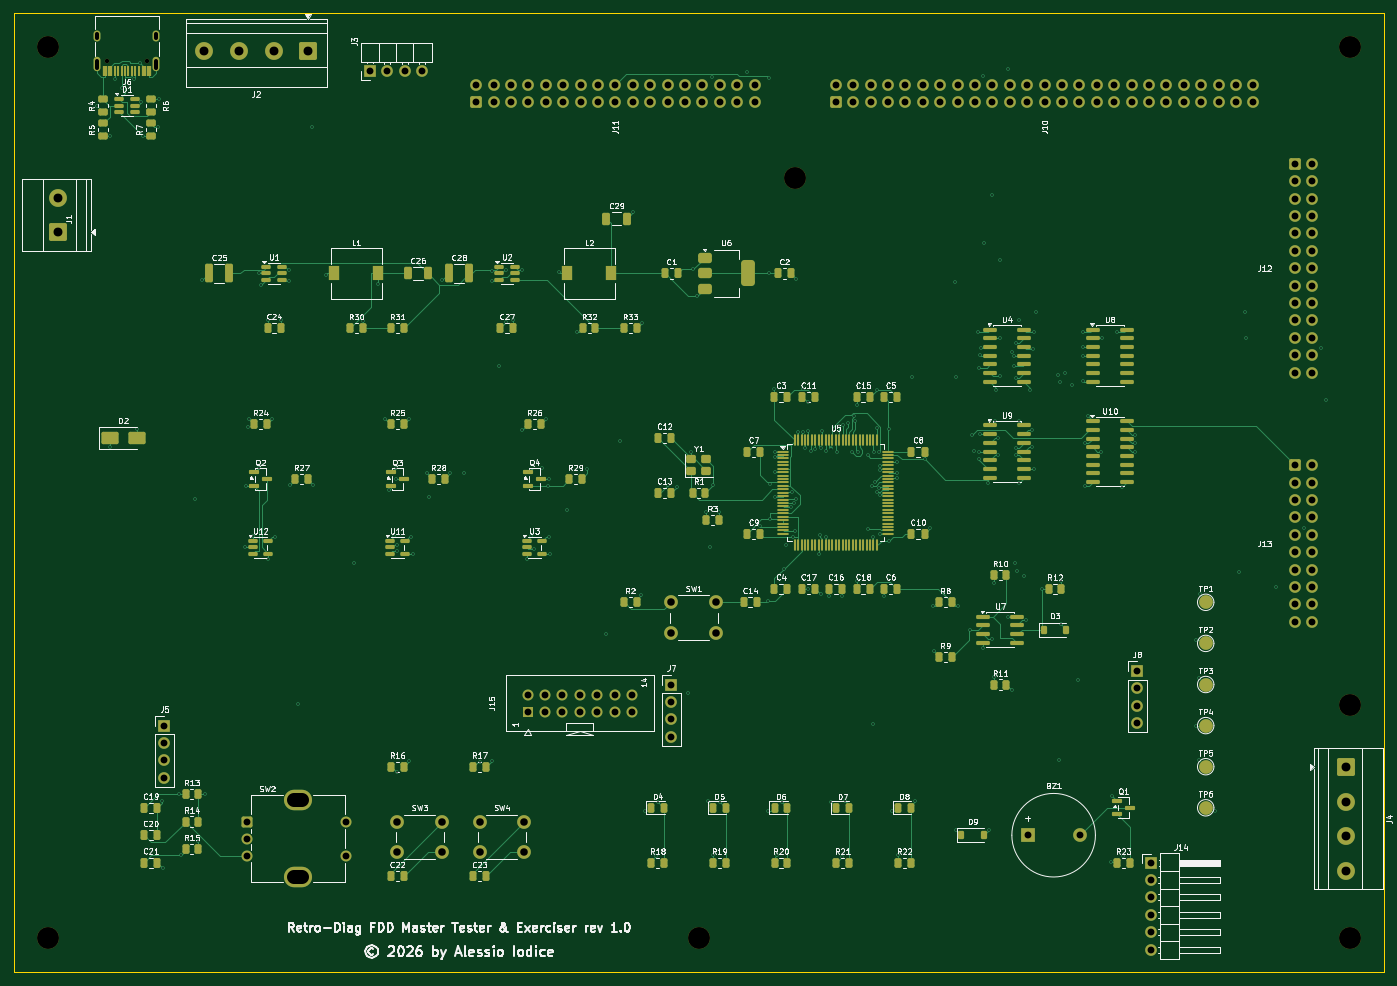
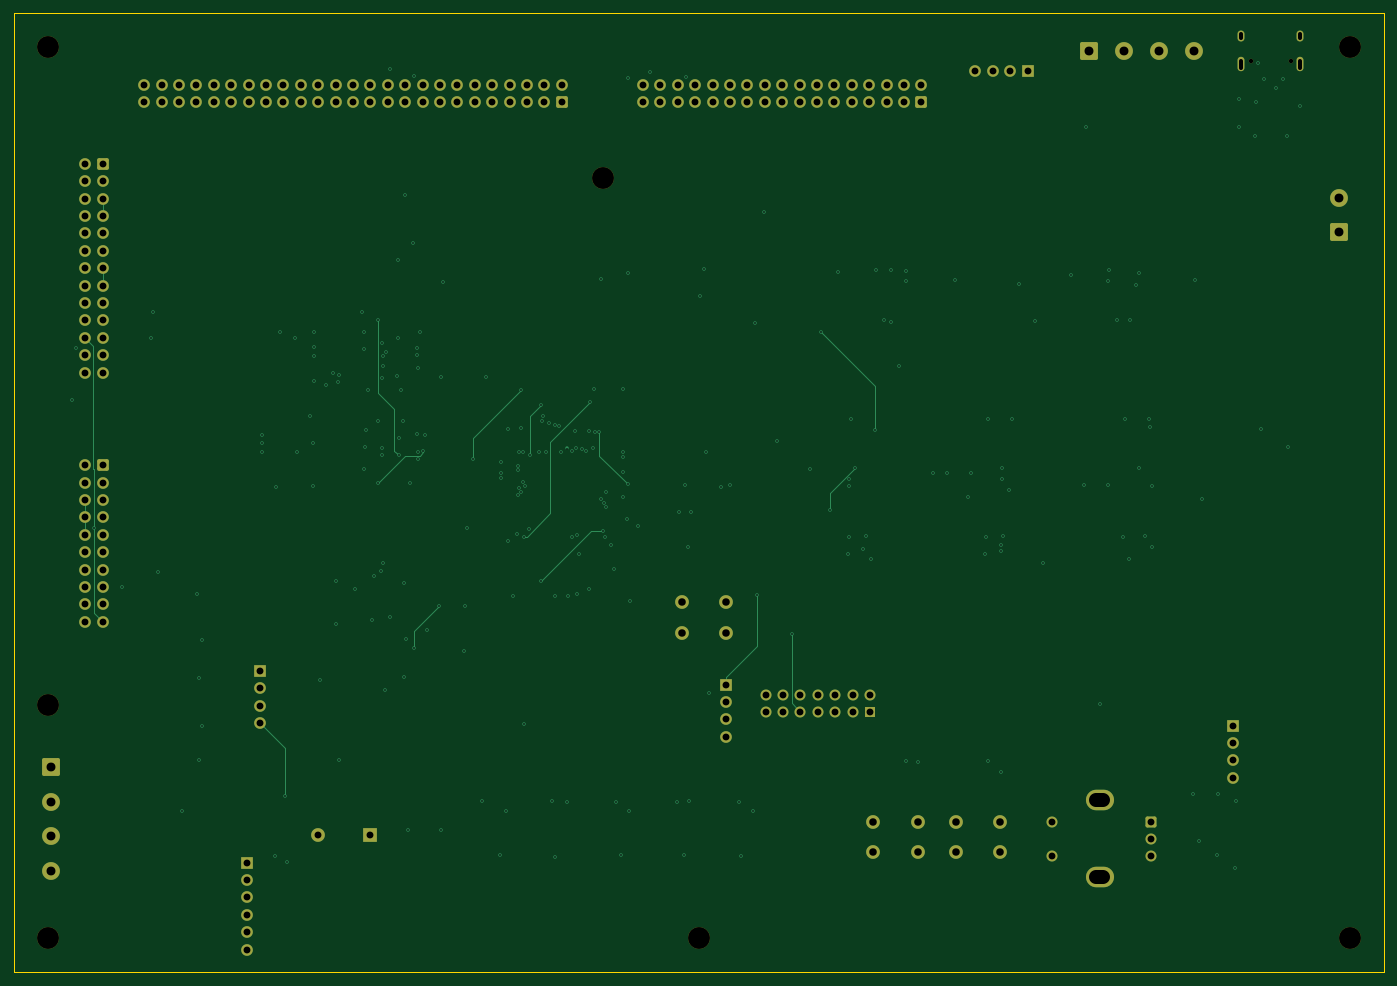
Circuit board: 12 layer files. Board 200.0 x 140.0 mm.
- bottom_copper: FDD-Test-Board-B_Cu.gbr (17446 bytes)
- bottom_mask: FDD-Test-Board-B_Mask.gbr (7391 bytes)
- paste: FDD-Test-Board-B_Paste.gbr (492 bytes)
- bottom_silk: FDD-Test-Board-B_Silkscreen.gbr (7401 bytes)
- outline: FDD-Test-Board-Edge_Cuts.gbr (607 bytes)
- top_copper: FDD-Test-Board-F_Cu.gbr (61152 bytes)
- top_mask: FDD-Test-Board-F_Mask.gbr (19105 bytes)
- paste: FDD-Test-Board-F_Paste.gbr (12548 bytes)
- top_silk: FDD-Test-Board-F_Silkscreen.gbr (235300 bytes)
- inner_copper: FDD-Test-Board-In1_Cu.gbr (470182 bytes)
- inner_copper: FDD-Test-Board-In2_Cu.gbr (350454 bytes)
- drill: FDD-Test-Board.drl (8407 bytes)

=== bottom_copper: FDD-Test-Board-B_Cu.gbr (17446 bytes, source omitted) ===
=== bottom_mask: FDD-Test-Board-B_Mask.gbr (7391 bytes, source omitted) ===
=== paste: FDD-Test-Board-B_Paste.gbr ===
G04 #@! TF.GenerationSoftware,KiCad,Pcbnew,9.0.6*
G04 #@! TF.CreationDate,2026-11-04T19:44:28+01:00*
G04 #@! TF.ProjectId,FDD-Test-Board,4644442d-5465-4737-942d-426f6172642e,1.0*
G04 #@! TF.SameCoordinates,Original*
G04 #@! TF.FileFunction,Paste,Bot*
G04 #@! TF.FilePolarity,Positive*
%FSLAX46Y46*%
G04 Gerber Fmt 4.6, Leading zero omitted, Abs format (unit mm)*
G04 Created by KiCad (PCBNEW 9.0.6) date 2026-11-04 19:44:28*
%MOMM*%
%LPD*%
G01*
G04 APERTURE LIST*
G04 APERTURE END LIST*
M02*

=== bottom_silk: FDD-Test-Board-B_Silkscreen.gbr (7401 bytes, source omitted) ===
=== outline: FDD-Test-Board-Edge_Cuts.gbr ===
G04 #@! TF.GenerationSoftware,KiCad,Pcbnew,9.0.6*
G04 #@! TF.CreationDate,2026-11-04T19:44:28+01:00*
G04 #@! TF.ProjectId,FDD-Test-Board,4644442d-5465-4737-942d-426f6172642e,1.0*
G04 #@! TF.SameCoordinates,Original*
G04 #@! TF.FileFunction,Profile,NP*
%FSLAX46Y46*%
G04 Gerber Fmt 4.6, Leading zero omitted, Abs format (unit mm)*
G04 Created by KiCad (PCBNEW 9.0.6) date 2026-11-04 19:44:28*
%MOMM*%
%LPD*%
G01*
G04 APERTURE LIST*
G04 #@! TA.AperFunction,Profile*
%ADD10C,0.150000*%
G04 #@! TD*
G04 APERTURE END LIST*
D10*
X0Y0D02*
X200000000Y0D01*
X200000000Y-140000000D01*
X0Y-140000000D01*
X0Y0D01*
M02*

=== top_copper: FDD-Test-Board-F_Cu.gbr (61152 bytes, source omitted) ===
=== top_mask: FDD-Test-Board-F_Mask.gbr (19105 bytes, source omitted) ===
=== paste: FDD-Test-Board-F_Paste.gbr (12548 bytes, source omitted) ===
=== top_silk: FDD-Test-Board-F_Silkscreen.gbr (235300 bytes, source omitted) ===
=== inner_copper: FDD-Test-Board-In1_Cu.gbr (470182 bytes, source omitted) ===
=== inner_copper: FDD-Test-Board-In2_Cu.gbr (350454 bytes, source omitted) ===
=== drill: FDD-Test-Board.drl (8407 bytes, source omitted) ===
